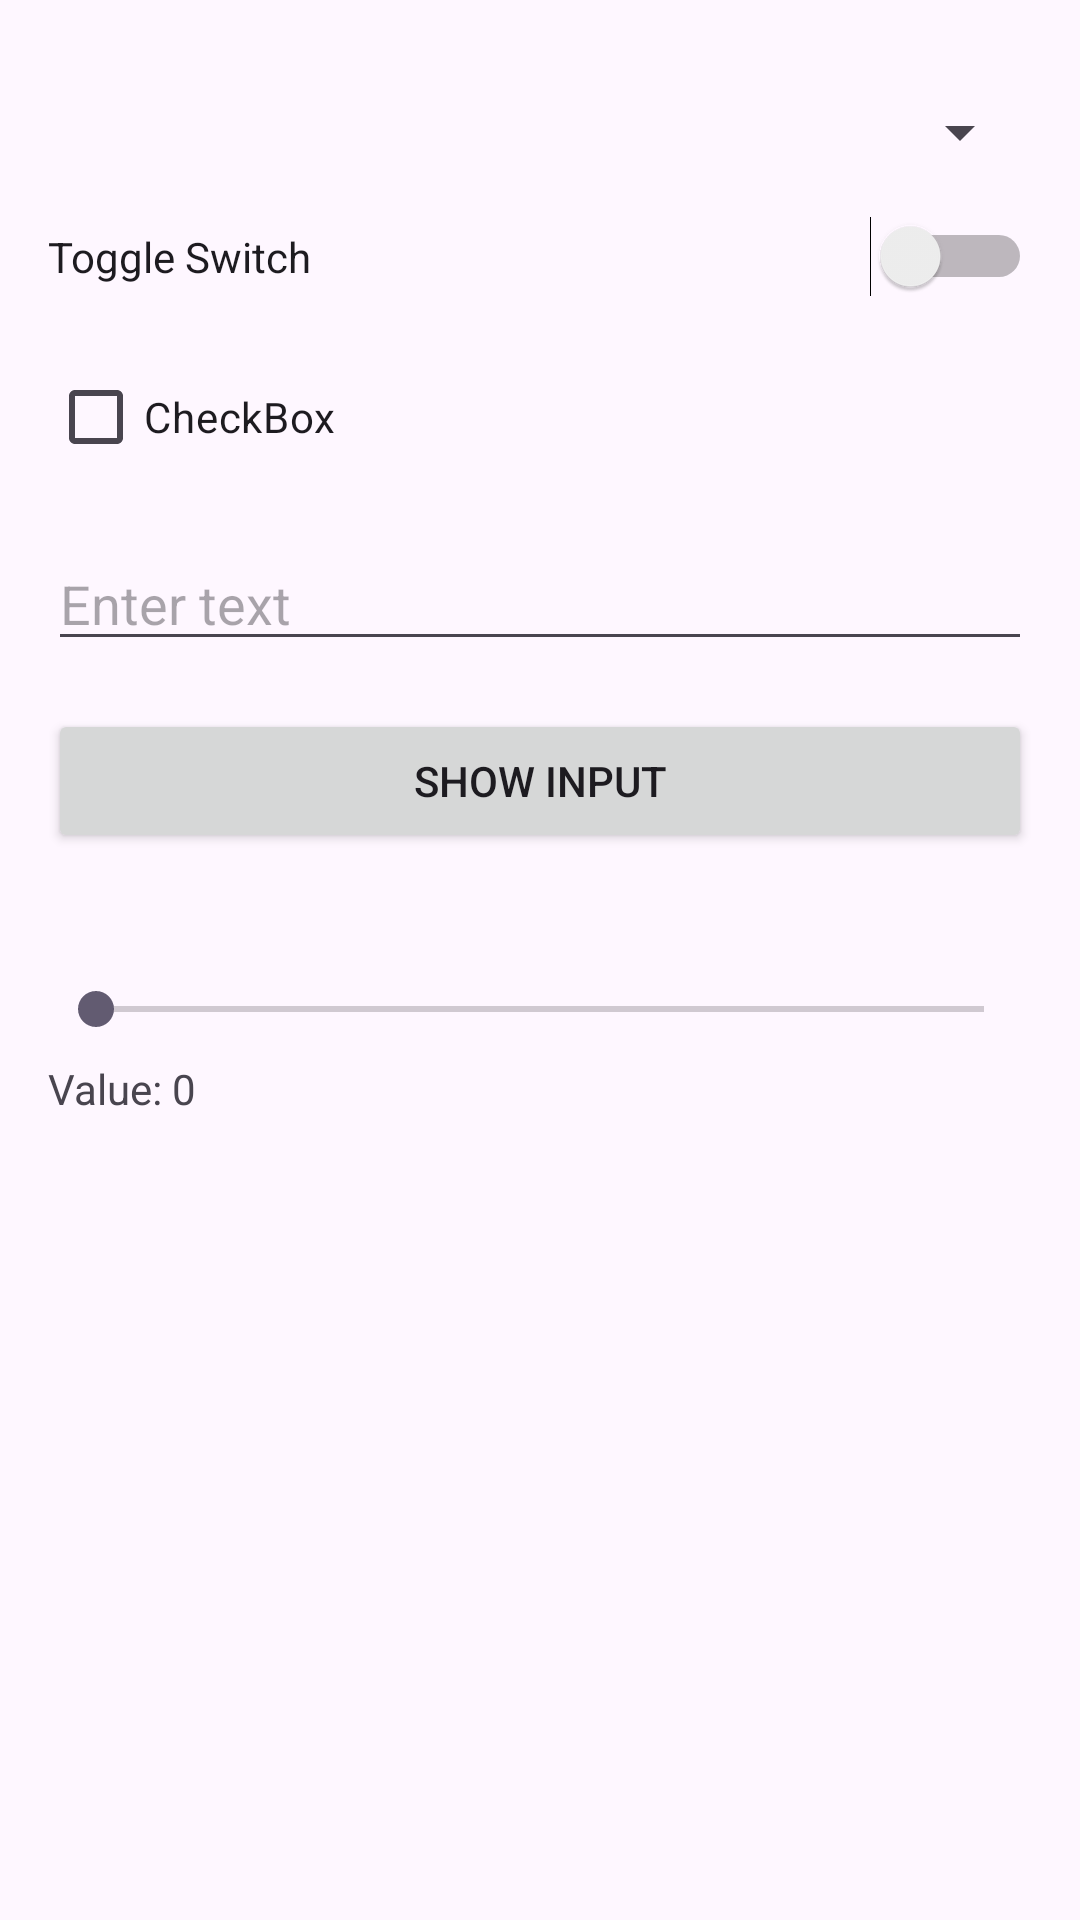

The Android layout XML behind this screen, and the referenced resources:
<!-- AndroidManifest.xml: application theme Theme.Fragment_image_spi_toptnwjd -->
<!-- res/layout/fragment2.xml -->
<ScrollView xmlns:android="http://schemas.android.com/apk/res/android"
    android:layout_width="match_parent"
    android:layout_height="match_parent">

    <LinearLayout
        android:layout_width="match_parent"
        android:layout_height="wrap_content"
        android:orientation="vertical"
        android:padding="16dp">

        <ImageView
            android:id="@+id/imageView"
            android:layout_width="match_parent"
            android:layout_height="wrap_content"
            android:src="@drawable/sample_image_2" />

        <Spinner
            android:id="@+id/spinner"
            android:layout_width="match_parent"
            android:layout_height="wrap_content"
            android:layout_marginTop="16dp" />

        <Switch
            android:id="@+id/switchToggle"
            android:layout_width="match_parent"
            android:layout_height="wrap_content"
            android:layout_marginTop="16dp"
            android:text="Toggle Switch" />

        <CheckBox
            android:id="@+id/checkBox"
            android:layout_width="match_parent"
            android:layout_height="wrap_content"
            android:layout_marginTop="16dp"
            android:text="CheckBox" />

        <EditText
            android:id="@+id/editText"
            android:layout_width="match_parent"
            android:layout_height="wrap_content"
            android:layout_marginTop="16dp"
            android:hint="Enter text" />

        <Button
            android:id="@+id/buttonShowInput"
            android:layout_width="match_parent"
            android:layout_height="wrap_content"
            android:text="Show Input"
            android:layout_marginTop="16dp" />

        <TextView
            android:id="@+id/textViewInput"
            android:layout_width="match_parent"
            android:layout_height="wrap_content"
            android:layout_marginTop="8dp"
            android:text="" />

        <SeekBar
            android:id="@+id/seekBar"
            android:layout_width="match_parent"
            android:layout_height="wrap_content"
            android:layout_marginTop="16dp" />

        <TextView
            android:id="@+id/seekBarValue"
            android:layout_width="match_parent"
            android:layout_height="wrap_content"
            android:layout_marginTop="8dp"
            android:text="Value: 0" />

    </LinearLayout>
</ScrollView>
<!-- resources referenced by this layout -->
<resources>
  <style name="Theme.Fragment_image_spi_toptnwjd" parent="Base.Theme.Fragment_image_spi_toptnwjd" />
  <style name="Base.Theme.Fragment_image_spi_toptnwjd" parent="Theme.Material3.DayNight.NoActionBar">
          
          
      </style>
</resources>
